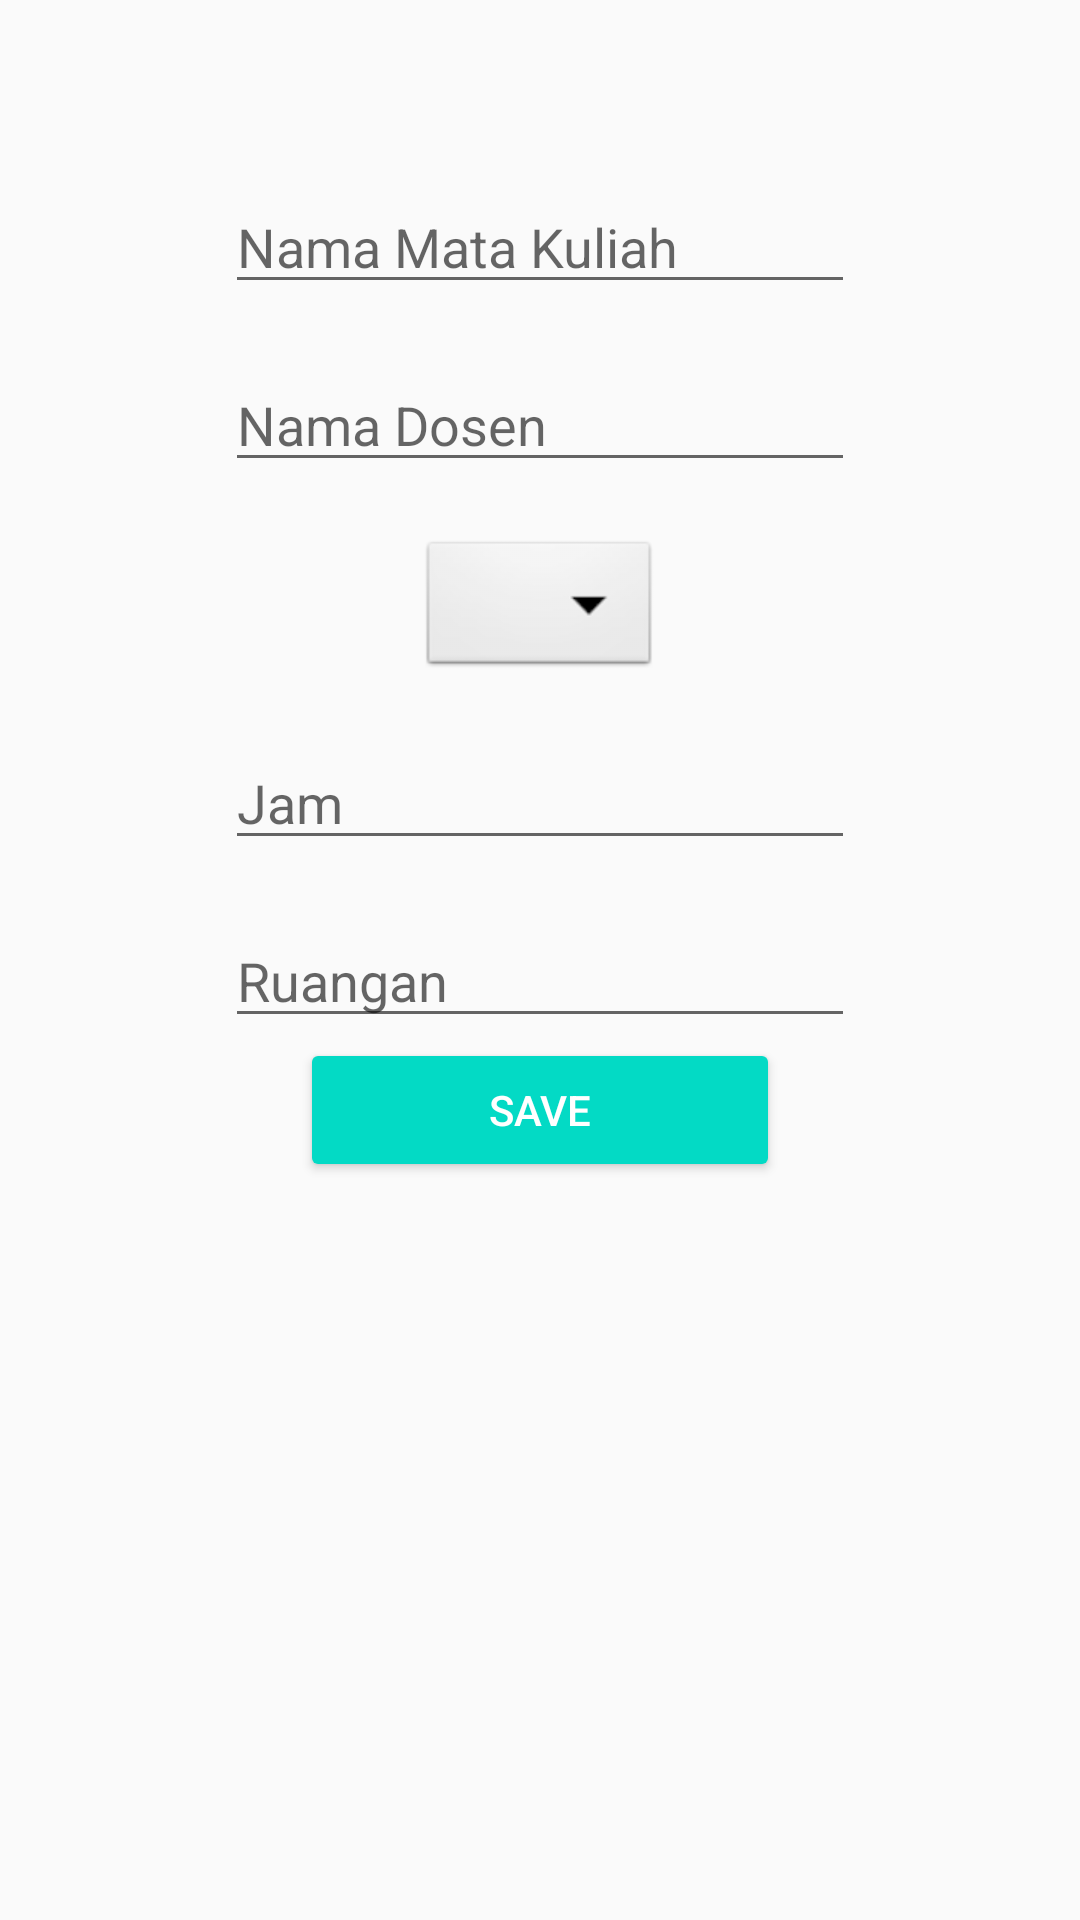

Reconstruct the res/layout file that produces this screen, plus the resources it refers to.
<!-- AndroidManifest.xml: application theme AppTheme -->
<!-- res/layout/activity_input_matkul.xml -->
<?xml version="1.0" encoding="utf-8"?>
<ScrollView xmlns:android="http://schemas.android.com/apk/res/android"
    xmlns:app="http://schemas.android.com/apk/res-auto"
    xmlns:tools="http://schemas.android.com/tools"
    android:layout_width="match_parent"
    android:layout_height="match_parent"
    tools:context=".InputMatkulActivity">


    <RelativeLayout
        android:layout_width="match_parent"
        android:layout_height="match_parent"
        android:padding="10dp">

        <EditText
            android:id="@+id/nama_matkul"
            android:layout_width="wrap_content"
            android:layout_height="wrap_content"
            android:layout_centerHorizontal="true"
            android:layout_marginTop="50dp"
            android:hint="Nama Mata Kuliah"
            android:ems="10"/>


        <EditText
            android:id="@+id/dosen"
            android:layout_below="@+id/nama_matkul"
            android:layout_width="wrap_content"
            android:layout_height="wrap_content"
            android:layout_centerHorizontal="true"
            android:layout_marginTop="18dp"
            android:hint="Nama Dosen"
            android:ems="10"/>

        <Spinner
            android:id="@+id/hari"
            android:layout_below="@+id/dosen"
            android:layout_width="wrap_content"
            android:layout_height="wrap_content"
            android:layout_centerHorizontal="true"
            android:layout_marginTop="18dp"
            android:autofillHints="hari"
            android:background="@android:drawable/btn_dropdown"
            android:spinnerMode="dropdown"/>

        <EditText
            android:id="@+id/jam"
            android:layout_below="@+id/hari"
            android:layout_width="wrap_content"
            android:layout_height="wrap_content"
            android:layout_centerHorizontal="true"
            android:inputType="time"
            android:layout_marginTop="18dp"
            android:hint="Jam"
            android:ems="10"/>

        <EditText
            android:id="@+id/ruangan"
            android:layout_below="@+id/jam"
            android:layout_width="wrap_content"
            android:layout_height="wrap_content"
            android:layout_centerHorizontal="true"
            android:layout_marginTop="18dp"
            android:hint="Ruangan"
            android:ems="10"/>

        <Button
            android:id="@+id/addMatkulBtn"
            android:layout_below="@id/ruangan"
            android:layout_width="wrap_content"
            android:layout_height="wrap_content"
            android:layout_centerHorizontal="true"
            android:minWidth="160dp"
            android:text="Save"
            style="@style/Base.Widget.AppCompat.Button.Colored"/>



    </RelativeLayout>

</ScrollView>
<!-- resources referenced by this layout -->
<resources>
  <style name="AppTheme" parent="Theme.AppCompat.Light.DarkActionBar">
          
          <item name="android:windowNoTitle">true</item>
          
          <item name="android:windowFullscreen">true</item>
          <item name="colorPrimary">@color/colorPrimary</item>
          <item name="colorPrimaryDark">@color/colorPrimaryDark</item>
          <item name="colorAccent">@color/colorAccent</item>
      </style>
  <!-- not gathered from this repository: default colours our renderer supplied (Android Studio template values) -->
  <color name="colorPrimary">#FF6200EE</color>
  <color name="colorPrimaryDark">#FF3700B3</color>
  <color name="colorAccent">#FF03DAC5</color>
</resources>
